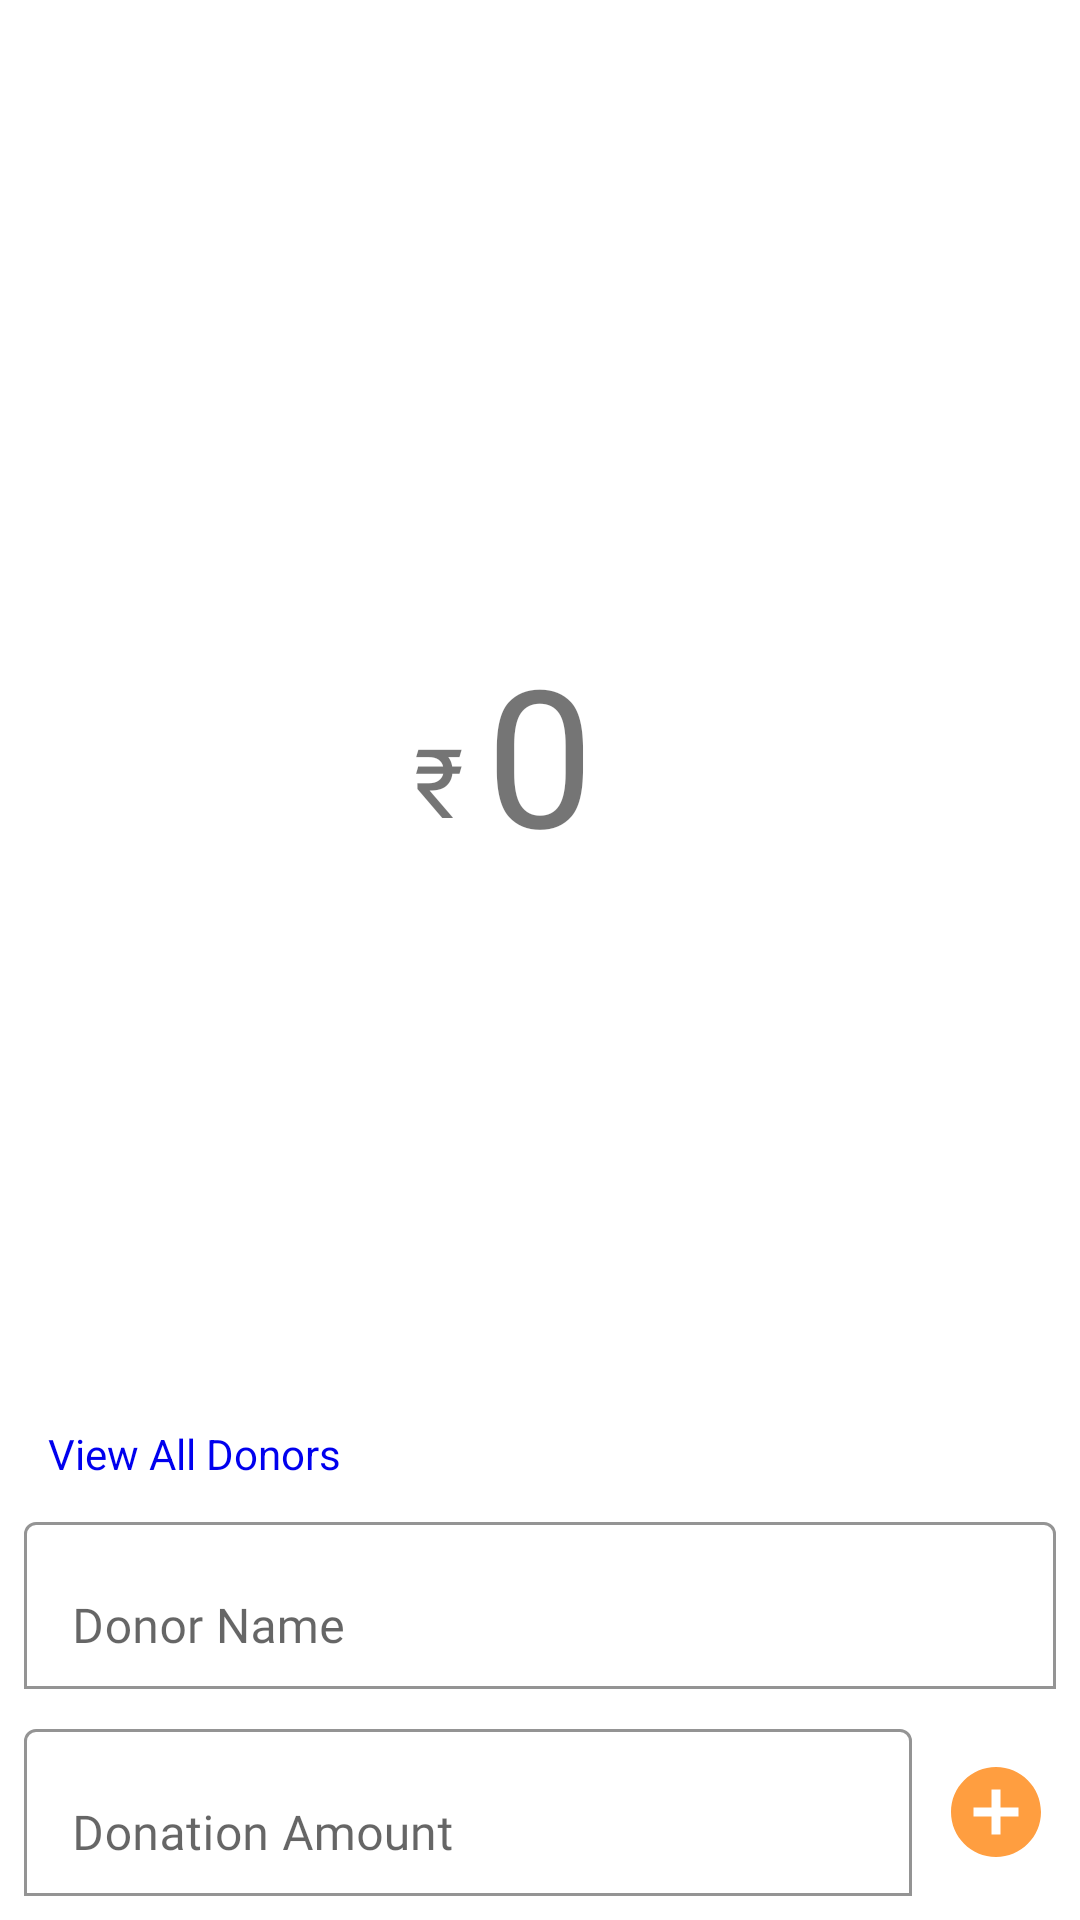

Android layout source for this screen:
<!-- AndroidManifest.xml: application theme AppTheme -->
<!-- res/layout/activity_make_donation.xml -->
<?xml version="1.0" encoding="utf-8"?>
<androidx.constraintlayout.widget.ConstraintLayout xmlns:android="http://schemas.android.com/apk/res/android"
    xmlns:app="http://schemas.android.com/apk/res-auto"
    xmlns:tools="http://schemas.android.com/tools"
    android:layout_width="match_parent"
    android:layout_height="match_parent"
    tools:context=".ui.MakeDonationActivity">

    <TextView
        android:id="@+id/tvRupeeSymbol"
        android:layout_width="wrap_content"
        android:layout_height="wrap_content"
        android:fontFamily="@font/roboto"
        android:text="@string/text_rupee_symbol"
        android:textSize="32sp"
        app:layout_constraintBottom_toTopOf="@+id/tilDonorName"
        app:layout_constraintEnd_toStartOf="@+id/tvTotalDonatedAmount"
        app:layout_constraintHorizontal_bias="0.95"
        app:layout_constraintStart_toStartOf="parent"
        app:layout_constraintTop_toTopOf="parent"
        app:layout_constraintVertical_bias="0.52" />

    <TextView
        android:id="@+id/tvTotalDonatedAmount"
        android:layout_width="wrap_content"
        android:layout_height="wrap_content"
        android:fontFamily="@font/roboto"
        android:text="@string/placeholder_total_donated_amount"
        android:textSize="64sp"
        app:layout_constraintBottom_toTopOf="@+id/tilDonorName"
        app:layout_constraintEnd_toEndOf="parent"
        app:layout_constraintStart_toStartOf="parent"
        app:layout_constraintTop_toTopOf="parent" />

    <TextView
        android:id="@+id/tvLinkToAllDonors"
        android:layout_width="wrap_content"
        android:layout_height="wrap_content"
        android:layout_marginStart="16dp"
        android:layout_marginBottom="8dp"
        android:background="?attr/selectableItemBackground"
        android:text="@string/text_view_all_donors"
        android:textColor="@color/textViewLinkColor"
        app:layout_constraintBottom_toTopOf="@+id/tilDonorName"
        app:layout_constraintStart_toStartOf="parent" />

    <com.google.android.material.textfield.TextInputLayout
        android:id="@+id/tilDonorName"
        android:layout_width="match_parent"
        android:layout_height="wrap_content"
        android:layout_marginStart="8dp"
        android:layout_marginEnd="8dp"
        android:layout_marginBottom="8dp"
        app:boxBackgroundColor="@android:color/white"
        app:boxBackgroundMode="outline"
        app:layout_constraintBottom_toTopOf="@id/tilDonationAmount"
        app:layout_constraintEnd_toEndOf="parent"
        app:layout_constraintStart_toStartOf="parent">

        <com.google.android.material.textfield.TextInputEditText
            android:id="@+id/etDonorName"
            android:layout_width="match_parent"
            android:layout_height="wrap_content"
            android:fontFamily="@font/roboto"
            android:hint="@string/hint_donor_name" />

    </com.google.android.material.textfield.TextInputLayout>

    <com.google.android.material.textfield.TextInputLayout
        android:id="@+id/tilDonationAmount"
        android:layout_width="0dp"
        android:layout_height="wrap_content"
        android:layout_marginStart="8dp"
        android:layout_marginEnd="8dp"
        android:layout_marginBottom="8dp"
        app:boxBackgroundColor="@android:color/white"
        app:boxBackgroundMode="outline"
        app:layout_constraintBottom_toBottomOf="parent"
        app:layout_constraintEnd_toStartOf="@+id/ivAddToTotalAmount"
        app:layout_constraintStart_toStartOf="parent">

        <com.google.android.material.textfield.TextInputEditText
            android:id="@+id/etDonationAmount"
            android:layout_width="match_parent"
            android:layout_height="wrap_content"
            android:fontFamily="@font/roboto"
            android:hint="@string/hint_donation_amount"
            android:inputType="number" />

    </com.google.android.material.textfield.TextInputLayout>

    <ImageView
        android:id="@+id/ivAddToTotalAmount"
        android:layout_width="40dp"
        android:layout_height="40dp"
        android:layout_marginEnd="8dp"
        android:layout_marginBottom="16dp"
        android:background="?attr/selectableItemBackground"
        android:padding="2dp"
        app:layout_constraintBottom_toBottomOf="parent"
        app:layout_constraintEnd_toEndOf="parent"
        app:srcCompat="@drawable/ic_add_circle" />


</androidx.constraintlayout.widget.ConstraintLayout>
<!-- resources referenced by this layout -->
<resources>
  <color name="textViewLinkColor">#0000ee</color>
  <!-- drawable ic_add_circle (drawable) -->
  <vector xmlns:android="http://schemas.android.com/apk/res/android"
      android:width="24dp"
      android:height="24dp"
      android:viewportWidth="24.0"
      android:viewportHeight="24.0">
      <path
          android:fillColor="@color/colorAccent"
          android:pathData="M12,2C6.48,2 2,6.48 2,12s4.48,10 10,10 10,-4.48 10,-10S17.52,2 12,2zM17,13h-4v4h-2v-4L7,13v-2h4L11,7h2v4h4v2z" />
  </vector>
  <string name="hint_donation_amount">Donation Amount</string>
  <string name="hint_donor_name">Donor Name</string>
  <string name="placeholder_total_donated_amount">0</string>
  <string name="text_rupee_symbol">₹</string>
  <string name="text_view_all_donors">View All Donors</string>
  <style name="AppTheme" parent="Theme.MaterialComponents.Light.NoActionBar">
          
          <item name="colorPrimary">@color/colorPrimary</item>
          <item name="colorPrimaryDark">@color/colorPrimaryDark</item>
          <item name="colorAccent">@color/colorAccent</item>
      </style>
  <color name="colorAccent">#ff9e40</color>
  <color name="colorPrimary">#ff6d00</color>
  <color name="colorPrimaryDark">#c43c00</color>
</resources>
